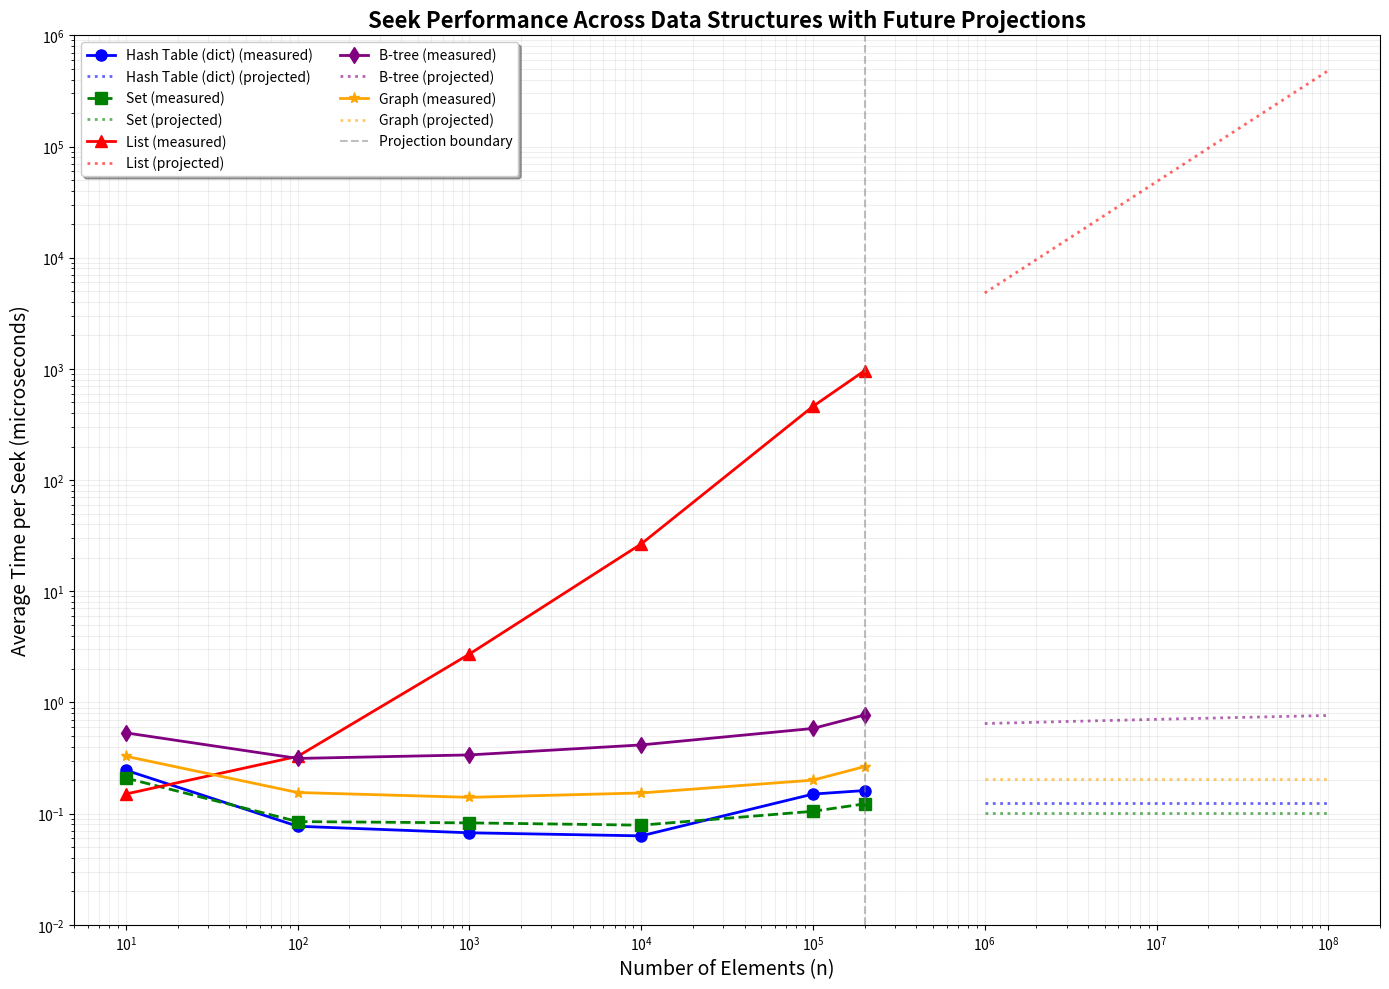

Source code (Python):
import matplotlib.pyplot as plt
import numpy as np
import time
import random
import bisect


class BTree:
    """Simple B-tree implementation for benchmarking"""

    def __init__(self, max_children=50):
        self.root = []
        self.max_children = max_children

    def insert(self, value) -> None:
        bisect.insort(self.root, value)

    def search(self, value) -> bool:
        # Simplified search for benchmarking
        idx = bisect.bisect_left(self.root, value)
        return idx < len(self.root) and self.root[idx] == value


class SimpleGraph:
    """Simple graph using adjacency list"""

    def __init__(self):
        self.vertices = {}

    def add_vertex(self, vertex) -> None:
        if vertex not in self.vertices:
            self.vertices[vertex] = []

    def search(self, vertex):
        return vertex in self.vertices


def benchmark_seek(data_structure, values, num_seeks=1000):
    """Benchmark random seek operations"""
    search_values = random.sample(values, min(num_seeks, len(values)))

    start_time = time.perf_counter()
    for val in search_values:
        if isinstance(data_structure, list):
            _ = val in data_structure
        elif isinstance(data_structure, (dict, set)):
            _ = val in data_structure
        elif isinstance(data_structure, BTree):
            _ = data_structure.search(val)
        elif isinstance(data_structure, SimpleGraph):
            _ = data_structure.search(val)
    end_time = time.perf_counter()

    return (end_time - start_time) / len(search_values)


# Test different sizes
n_values = [10, 100, 1000, 10000, 100000, 200000]
num_trials = 3  # Number of trials to average

# Store results
results: dict[str, list[float]] = {
    "Hash Table (dict)": [],
    "Set": [],
    "List": [],
    "B-tree": [],
    "Graph": [],
}

print("Running benchmarks...")
print("-" * 60)

for n in n_values:
    print(f"Testing n = {n:,}")

    # Generate test data
    test_values = list(range(n))
    random.shuffle(test_values)

    # Dictionary (Hash Table)
    hash_times = []
    for _ in range(num_trials):
        hash_table = {val: True for val in test_values}
        hash_times.append(benchmark_seek(hash_table, test_values))
    results["Hash Table (dict)"].append(np.mean(hash_times))

    # Set
    set_times = []
    for _ in range(num_trials):
        test_set = set(test_values)
        set_times.append(benchmark_seek(test_set, test_values))
    results["Set"].append(np.mean(set_times))

    # List
    list_times = []
    for _ in range(num_trials):
        test_list = test_values.copy()
        # Limit seeks for large lists to avoid excessive runtime
        num_seeks = min(100, n) if n > 10000 else 1000
        list_times.append(benchmark_seek(test_list, test_values, num_seeks))
    results["List"].append(np.mean(list_times))

    # B-tree
    btree_times = []
    for _ in range(num_trials):
        btree = BTree()
        for val in test_values:
            btree.insert(val)
        btree_times.append(benchmark_seek(btree, test_values))
    results["B-tree"].append(np.mean(btree_times))

    # Graph
    graph_times = []
    for _ in range(num_trials):
        graph = SimpleGraph()
        for val in test_values:
            graph.add_vertex(val)
        graph_times.append(benchmark_seek(graph, test_values))
    results["Graph"].append(np.mean(graph_times))

# Normalize results to microseconds for better readability
for key in results:
    results[key] = [t * 1e6 for t in results[key]]  # Convert to microseconds

# Create projection functions based on theoretical complexities
def project_constant(n_values, times):
    """Project O(1) complexity"""
    # Use the average of the last few measurements as the constant
    avg_time = np.mean(times[-3:])
    return [avg_time for _ in n_values]

def project_logarithmic(n_values, times):
    """Project O(log n) complexity"""
    # Fit a logarithmic curve: time = a * log(n) + b
    actual_n = n_values[:len(times)]
    log_n = np.log(actual_n)
    coeffs = np.polyfit(log_n, times, 1)
    
    projected_log_n = np.log(n_values)
    return coeffs[0] * projected_log_n + coeffs[1]

def project_linear(n_values, times):
    """Project O(n) complexity"""
    # Fit a linear curve: time = a * n + b
    actual_n = n_values[:len(times)]
    coeffs = np.polyfit(actual_n, times, 1)
    
    return coeffs[0] * np.array(n_values) + coeffs[1]

# Create future n values for projection
future_n_values = [1e6, 5e6, 1e7, 5e7, 1e8]
all_n_values = n_values + future_n_values

# Create the plot
plt.figure(figsize=(14, 10))

# Define colors and markers for each data structure
styles = {
    "Hash Table (dict)": ("b-", "o", "blue", project_constant),
    "Set": ("g--", "s", "green", project_constant),
    "List": ("r-", "^", "red", project_linear),
    "B-tree": ("m-", "d", "purple", project_logarithmic),
    "Graph": ("orange", "*", "orange", project_constant),
}

# Plot each data structure
for ds_name, times in results.items():
    line_style, marker, color, project_func = styles[ds_name]
    
    # Plot actual measured data
    plt.loglog(
        n_values[: len(times)],
        times,
        line_style,
        marker=marker,
        linewidth=2,
        markersize=8,
        label=f"{ds_name} (measured)",
        color=color,
    )
    
    # Project future performance
    projected_times = project_func(all_n_values, times)
    # Only plot the projection part
    plt.loglog(
        all_n_values[len(times):],
        projected_times[len(times):],
        ':',
        linewidth=2,
        label=f"{ds_name} (projected)",
        color=color,
        alpha=0.6,
    )

# Add vertical line to separate measured from projected
plt.axvline(x=n_values[-1], color='gray', linestyle='--', alpha=0.5, label='Projection boundary')

# Customize the plot
plt.xlabel("Number of Elements (n)", fontsize=14)
plt.ylabel("Average Time per Seek (microseconds)", fontsize=14)
plt.title(
    "Seek Performance Across Data Structures with Future Projections",
    fontsize=16,
    fontweight="bold",
)
plt.grid(True, which="both", ls="-", alpha=0.2)
plt.legend(loc="upper left", fontsize=10, frameon=True, shadow=True, ncol=2)

# Set axis limits
ax = plt.gca()
ax.set_xlim(5, 2e8)
ax.set_ylim(1e-2, 1e6)

plt.tight_layout()
plt.show()

# Print numerical comparison including projections
print("\nBenchmark Results (microseconds per seek):")
print("-" * 100)
print(f"{'Data Structure':<20} {'n=1,000':<15} {'n=100,000':<15} {'n=500,000':<15} {'n=10M (proj)':<15} {'n=100M (proj)':<15}")
print("-" * 100)

for ds_name in results:
    values = results[ds_name]
    line_style, marker, color, project_func = styles[ds_name]
    
    # Get measured values
    n1k = values[2] if len(values) > 2 else "N/A"
    n100k = values[4] if len(values) > 4 else "N/A"
    n500k = values[5] if len(values) > 5 else "N/A"
    
    # Get projected values
    projected = project_func(all_n_values, values)
    n10m_idx = n_values.index(10000) if 10000 in n_values else 0
    n10m = projected[len(n_values) + 2]  # Index for 10M
    n100m = projected[len(n_values) + 4]  # Index for 100M
    
    print(f"{ds_name:<20} {n1k:<15.3f} {n100k:<15.3f} {n500k:<15.3f} {n10m:<15.3f} {n100m:<15.3f}")

# Calculate and display performance ratios
print("\nPerformance Ratios (compared to Hash Table at n=100,000):")
print("-" * 60)
if len(results["Hash Table (dict)"]) > 4:
    hash_baseline = results["Hash Table (dict)"][4]
    for ds_name in results:
        if len(results[ds_name]) > 4:
            ratio = results[ds_name][4] / hash_baseline
            print(f"{ds_name:<20} {ratio:>10.1f}x slower")
